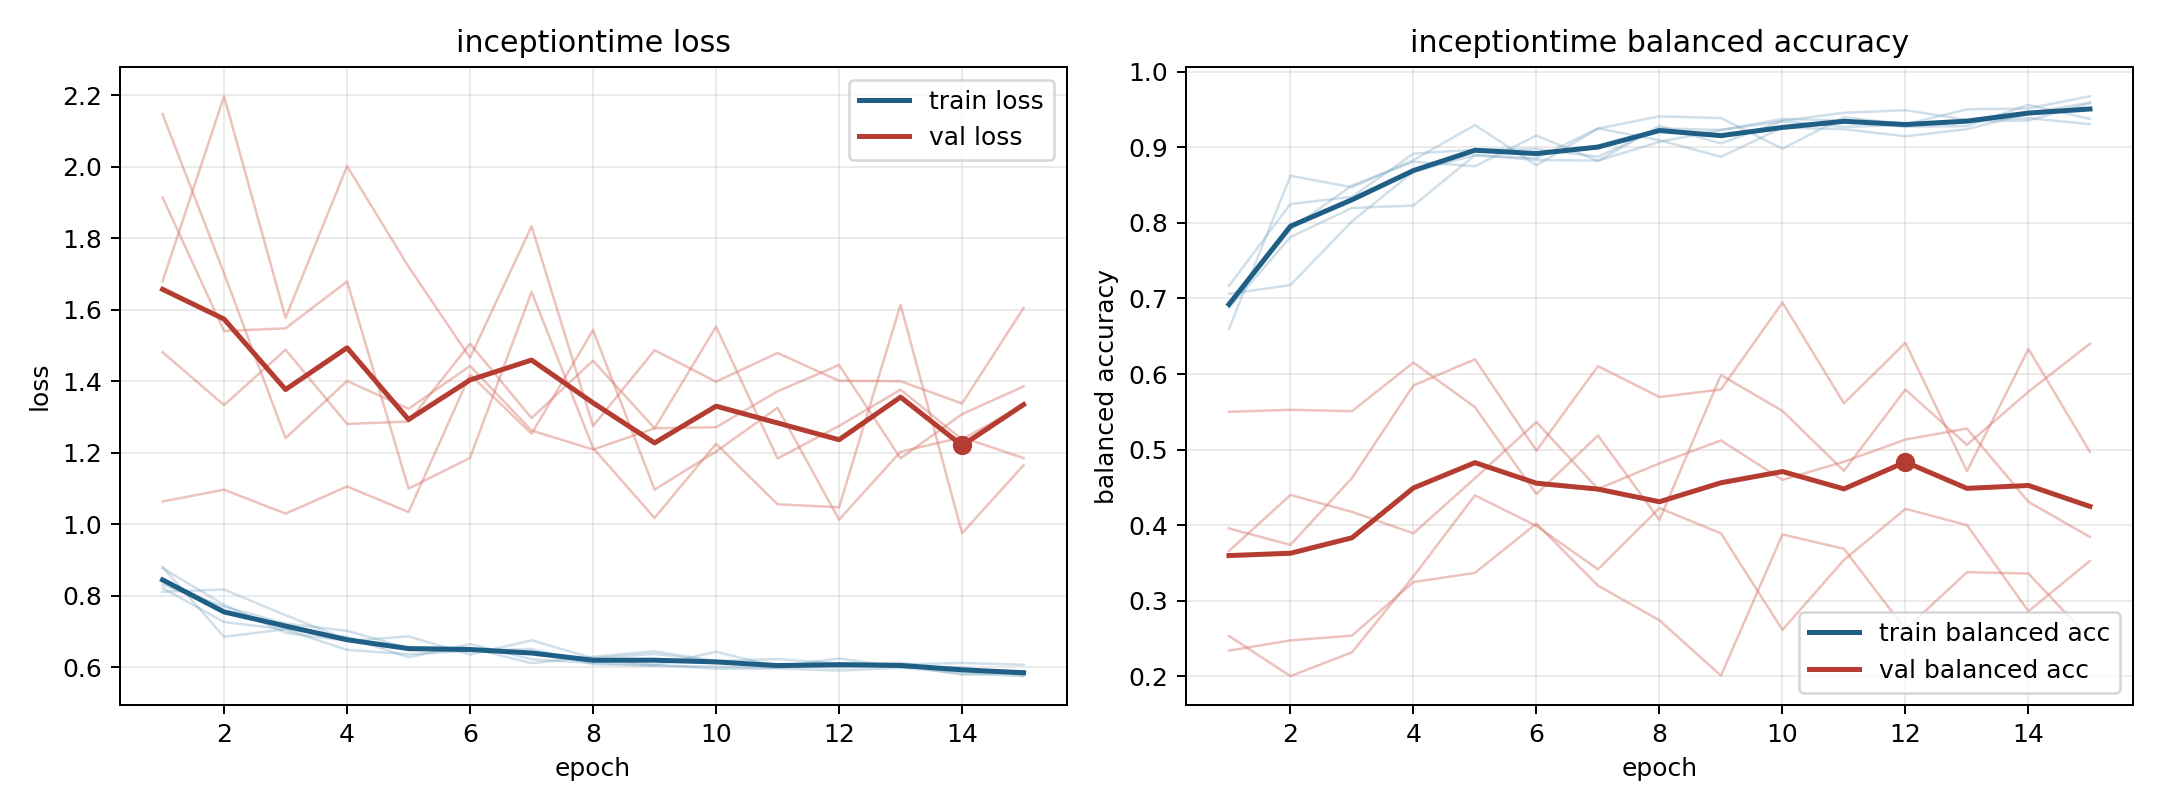

The file beside this chart, header and first rows:
model, fold, epoch, train_loss, train_balanced_accuracy, val_loss, val_balanced_accuracy
inceptiontime, 1, 1, 0.8116, 0.7062, 1.064, 0.55
inceptiontime, 1, 2, 0.8178, 0.7177, 1.097, 0.5527
inceptiontime, 1, 3, 0.746, 0.8021, 1.03, 0.5509
inceptiontime, 1, 4, 0.677, 0.8677, 1.106, 0.6152
inceptiontime, 1, 5, 0.6568, 0.8896, 1.035, 0.5561
inceptiontime, 1, 6, 0.6544, 0.8854, 1.419, 0.4414
inceptiontime, 1, 7, 0.6119, 0.925, 1.254, 0.5188
inceptiontime, 1, 8, 0.6297, 0.9094, 1.543, 0.4071
inceptiontime, 1, 9, 0.645, 0.8875, 1.097, 0.5988
inceptiontime, 1, 10, 0.6176, 0.926, 1.204, 0.5513
inceptiontime, 1, 11, 0.6233, 0.924, 1.326, 0.472
inceptiontime, 1, 12, 0.6105, 0.9146, 1.013, 0.5796
inceptiontime, 1, 13, 0.6125, 0.924, 1.203, 0.5064
inceptiontime, 1, 14, 0.5911, 0.9448, 1.243, 0.5767
inceptiontime, 1, 15, 0.5808, 0.9594, 1.185, 0.6401
inceptiontime, 2, 1, 0.8808, 0.6597, 1.482, 0.2342
inceptiontime, 2, 2, 0.6855, 0.8623, 1.333, 0.2477
inceptiontime, 2, 3, 0.7067, 0.8472, 1.488, 0.254
inceptiontime, 2, 4, 0.6845, 0.8831, 1.281, 0.3249
inceptiontime, 2, 5, 0.6284, 0.9294, 1.287, 0.337
inceptiontime, 2, 6, 0.665, 0.8762, 1.505, 0.4022
inceptiontime, 2, 7, 0.6228, 0.9248, 1.297, 0.3202
inceptiontime, 2, 8, 0.6124, 0.941, 1.458, 0.2743
inceptiontime, 2, 9, 0.606, 0.9387, 1.269, 0.2011
inceptiontime, 2, 10, 0.6435, 0.8981, 1.272, 0.3879
inceptiontime, 2, 11, 0.6024, 0.9398, 1.372, 0.3689
inceptiontime, 2, 12, 0.6249, 0.9306, 1.446, 0.2622
inceptiontime, 2, 13, 0.5999, 0.9502, 1.185, 0.3379
inceptiontime, 2, 14, 0.5836, 0.9514, 1.308, 0.3361
inceptiontime, 2, 15, 0.5756, 0.9676, 1.386, 0.2499
inceptiontime, 3, 1, 0.8778, 0.691, 1.914, 0.3958
inceptiontime, 3, 2, 0.7747, 0.7917, 1.541, 0.374
inceptiontime, 3, 3, 0.6968, 0.8495, 1.548, 0.4625
inceptiontime, 3, 4, 0.674, 0.8808, 1.679, 0.585
inceptiontime, 3, 5, 0.6866, 0.875, 1.1, 0.6195
inceptiontime, 3, 6, 0.6359, 0.9155, 1.186, 0.4987
inceptiontime, 3, 7, 0.6757, 0.8819, 1.65, 0.6105
inceptiontime, 3, 8, 0.6255, 0.9282, 1.213, 0.5696
inceptiontime, 3, 9, 0.6377, 0.9051, 1.018, 0.5796
inceptiontime, 3, 10, 0.6172, 0.9352, 1.225, 0.6946
inceptiontime, 3, 11, 0.604, 0.9456, 1.056, 0.5613
inceptiontime, 3, 12, 0.5997, 0.9491, 1.048, 0.6414
inceptiontime, 3, 13, 0.6086, 0.9363, 1.614, 0.4716
inceptiontime, 3, 14, 0.6122, 0.9387, 0.9752, 0.6332
inceptiontime, 3, 15, 0.6073, 0.9306, 1.165, 0.4971
inceptiontime, 4, 1, 0.8219, 0.7167, 1.679, 0.2535
inceptiontime, 4, 2, 0.7269, 0.825, 2.197, 0.2005
inceptiontime, 4, 3, 0.7061, 0.8344, 1.577, 0.2319
inceptiontime, 4, 4, 0.6489, 0.8917, 2.002, 0.3324
inceptiontime, 4, 5, 0.6367, 0.8969, 1.721, 0.4396
inceptiontime, 4, 6, 0.6462, 0.8979, 1.466, 0.3991
inceptiontime, 4, 7, 0.6516, 0.8875, 1.834, 0.3417
inceptiontime, 4, 8, 0.6089, 0.925, 1.275, 0.4227
inceptiontime, 4, 9, 0.6043, 0.9229, 1.487, 0.3893
inceptiontime, 4, 10, 0.6023, 0.9375, 1.399, 0.2616
inceptiontime, 4, 11, 0.5987, 0.9354, 1.479, 0.3541
inceptiontime, 4, 12, 0.6118, 0.9271, 1.401, 0.4217
inceptiontime, 4, 13, 0.6067, 0.9281, 1.4, 0.4002
inceptiontime, 4, 14, 0.5795, 0.9563, 1.338, 0.2862
inceptiontime, 4, 15, 0.5847, 0.9375, 1.605, 0.3529
... 15 more rows
